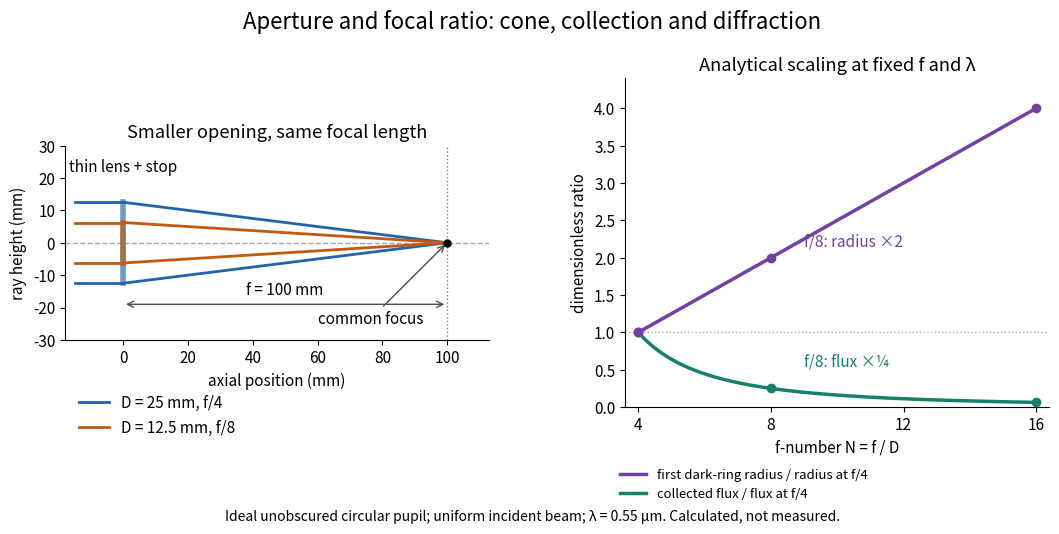

The script that saved this image: (Note: this script raises an exception after producing the figure.)
"""Original thin-lens cone geometry and analytical scalings; no measured data.

Tested with Python 3.14.4, NumPy 2.3.5, Matplotlib 3.10.7.
Run from _media; the output basename follows this generator's basename.
"""
from pathlib import Path

import matplotlib.pyplot as plt
import numpy as np


def main():
    plt.rcParams.update({"font.size": 11, "axes.spines.top": False,
                         "axes.spines.right": False})
    fig, (geometry, scaling) = plt.subplots(1, 2, figsize=(11, 5.3))
    fig.patch.set_facecolor("white")
    colors = ["#2364aa", "#c05a13"]
    f_mm, wavelength_um = 100.0, 0.55
    geometry.axhline(0, color="0.65", lw=1, ls="--")
    geometry.axvline(f_mm, color="0.5", lw=1, ls=":")
    for diameter, color in zip([25.0, 12.5], colors):
        number = f_mm / diameter
        x = np.array([0.0, f_mm])
        for sign in [-1, 1]:
            y = sign * diameter / 2 * (1 - x / f_mm)
            geometry.plot([-15, 0], [y[0], y[0]], color=color, lw=2)
            geometry.plot(x, y, color=color, lw=2)
            assert abs(y[-1]) < 1e-12
        geometry.plot([0, 0], [-diameter/2, diameter/2], color=color,
                      lw=4, alpha=0.65)
        geometry.plot([], [], color=color, lw=2,
                      label=f"D = {diameter:g} mm, f/{number:g}")
    geometry.scatter([f_mm], [0], color="black", s=25, zorder=4)
    geometry.annotate("common focus", (100, 0), (60, -25),
                      arrowprops={"arrowstyle": "->", "color": "0.3"})
    geometry.text(0, 22, "thin lens + stop", ha="center")
    geometry.annotate("", (0, -19), (100, -19),
                      arrowprops={"arrowstyle": "<->", "color": "0.3"})
    geometry.text(50, -16, "f = 100 mm", ha="center")
    geometry.set(xlim=(-18, 113), ylim=(-30, 30),
                 xlabel="axial position (mm)", ylabel="ray height (mm)",
                 title="Smaller opening, same focal length")
    geometry.set_aspect("equal", adjustable="box")
    geometry.legend(loc="upper left", bbox_to_anchor=(0, -0.21), frameon=False)
    numbers = np.linspace(4, 16, 301)
    flux_relative = (4 / numbers) ** 2
    radius_relative = numbers / 4
    scaling.plot(numbers, radius_relative, color="#7042a1", lw=2.5,
                 label="first dark-ring radius / radius at f/4")
    scaling.plot(numbers, flux_relative, color="#16806a", lw=2.5,
                 label="collected flux / flux at f/4")
    scaling.axhline(1, color="0.65", lw=1, ls=":")
    for n in [4, 8, 16]:
        scaling.scatter([n], [(4/n)**2], color="#16806a", zorder=4)
        scaling.scatter([n], [n/4], color="#7042a1", zorder=4)
    scaling.annotate("f/8: radius ×2", (8, 2), (9, 2.15), color="#7042a1")
    scaling.annotate("f/8: flux ×¼", (8, 0.25), (9, 0.55), color="#16806a")
    scaling.set(xlim=(3.6, 16.4), ylim=(0, 4.4), xticks=[4, 8, 12, 16],
                xlabel="f-number N = f / D", ylabel="dimensionless ratio",
                title="Analytical scaling at fixed f and λ")
    scaling.legend(loc="upper left", bbox_to_anchor=(-0.04, -0.15),
                   frameon=False, fontsize=9.5)
    assert np.isclose(1.22 * wavelength_um * 4, 2.684)
    assert np.isclose((12.5/25)**2, 0.25)
    assert np.isclose(np.tan(np.arctan(25/(2*f_mm))), 1/8)
    fig.suptitle("Aperture and focal ratio: cone, collection and diffraction", fontsize=16)
    fig.text(0.5, 0.015,
             "Ideal unobscured circular pupil; uniform incident beam; λ = 0.55 μm. Calculated, not measured.",
             ha="center", fontsize=10)
    fig.subplots_adjust(left=0.075, right=0.97, bottom=0.23, top=0.85, wspace=0.32)
    fig.savefig(Path(__file__).with_suffix(".png").name, dpi=110,
                facecolor="white", transparent=False)
    plt.close(fig)


if __name__ == "__main__":
    main()
